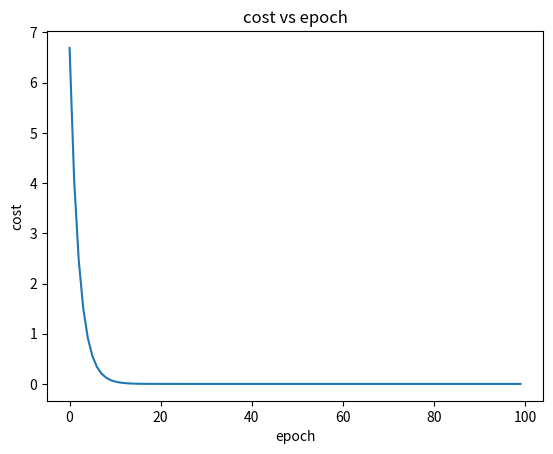

Here is the Python script that generated this plot:
from typing import List
import matplotlib.pyplot as plt

x_data = [1.0, 2.0, 3.0, 4.0, 5.0]
y_data = [2.0, 4.0, 6.0, 8.0, 10.0]

w = 1.0

def forward(x: float) -> float:
    return w * x

def cost(xs, ys):
    cost = 0.0
    for x, y in zip(xs, ys):
        y_pred = forward(x)
        cost += (y_pred - y) ** 2
    return cost / len(xs)

def gradient(xs, ys):
    grad = 0.0
    for x, y in zip(xs, ys):
        y_pred = forward(x)
        grad += 2 * (y_pred - y) * x
    return grad / len(xs)

epoch_list = []
cost_list = []

print('Predict before training: f(5) =', forward(5))
for epoch in range(100):
    grad = gradient(x_data, y_data)
    w -= 0.01 * grad
    epoch_list.append(epoch)
    cost_list.append(cost(x_data, y_data))
    print(f'epoch: {epoch}, w: {w}, loss: {cost(x_data, y_data)}')

print('Predict after training: f(5) =', forward(5))

plt.plot(epoch_list, cost_list)
plt.xlabel('epoch')
plt.ylabel('cost')
plt.title('cost vs epoch')
plt.show()
